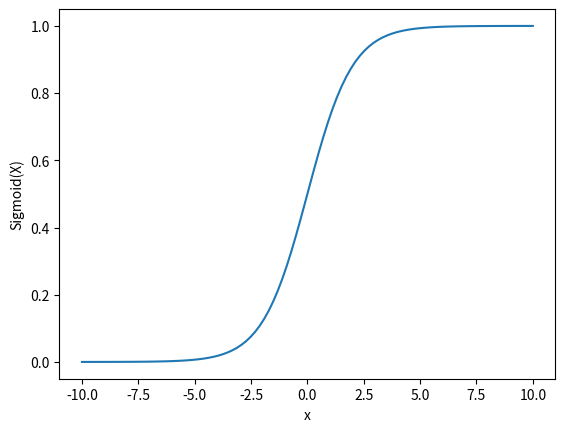

The script that saved this image:
import matplotlib.pyplot as plt
import numpy as np
import math

x = np.linspace(-10, 10, 100)
z = 1/(1 + np.exp(-x))

plt.plot(x, z)
plt.xlabel("x")
plt.ylabel("Sigmoid(X)")

plt.show()